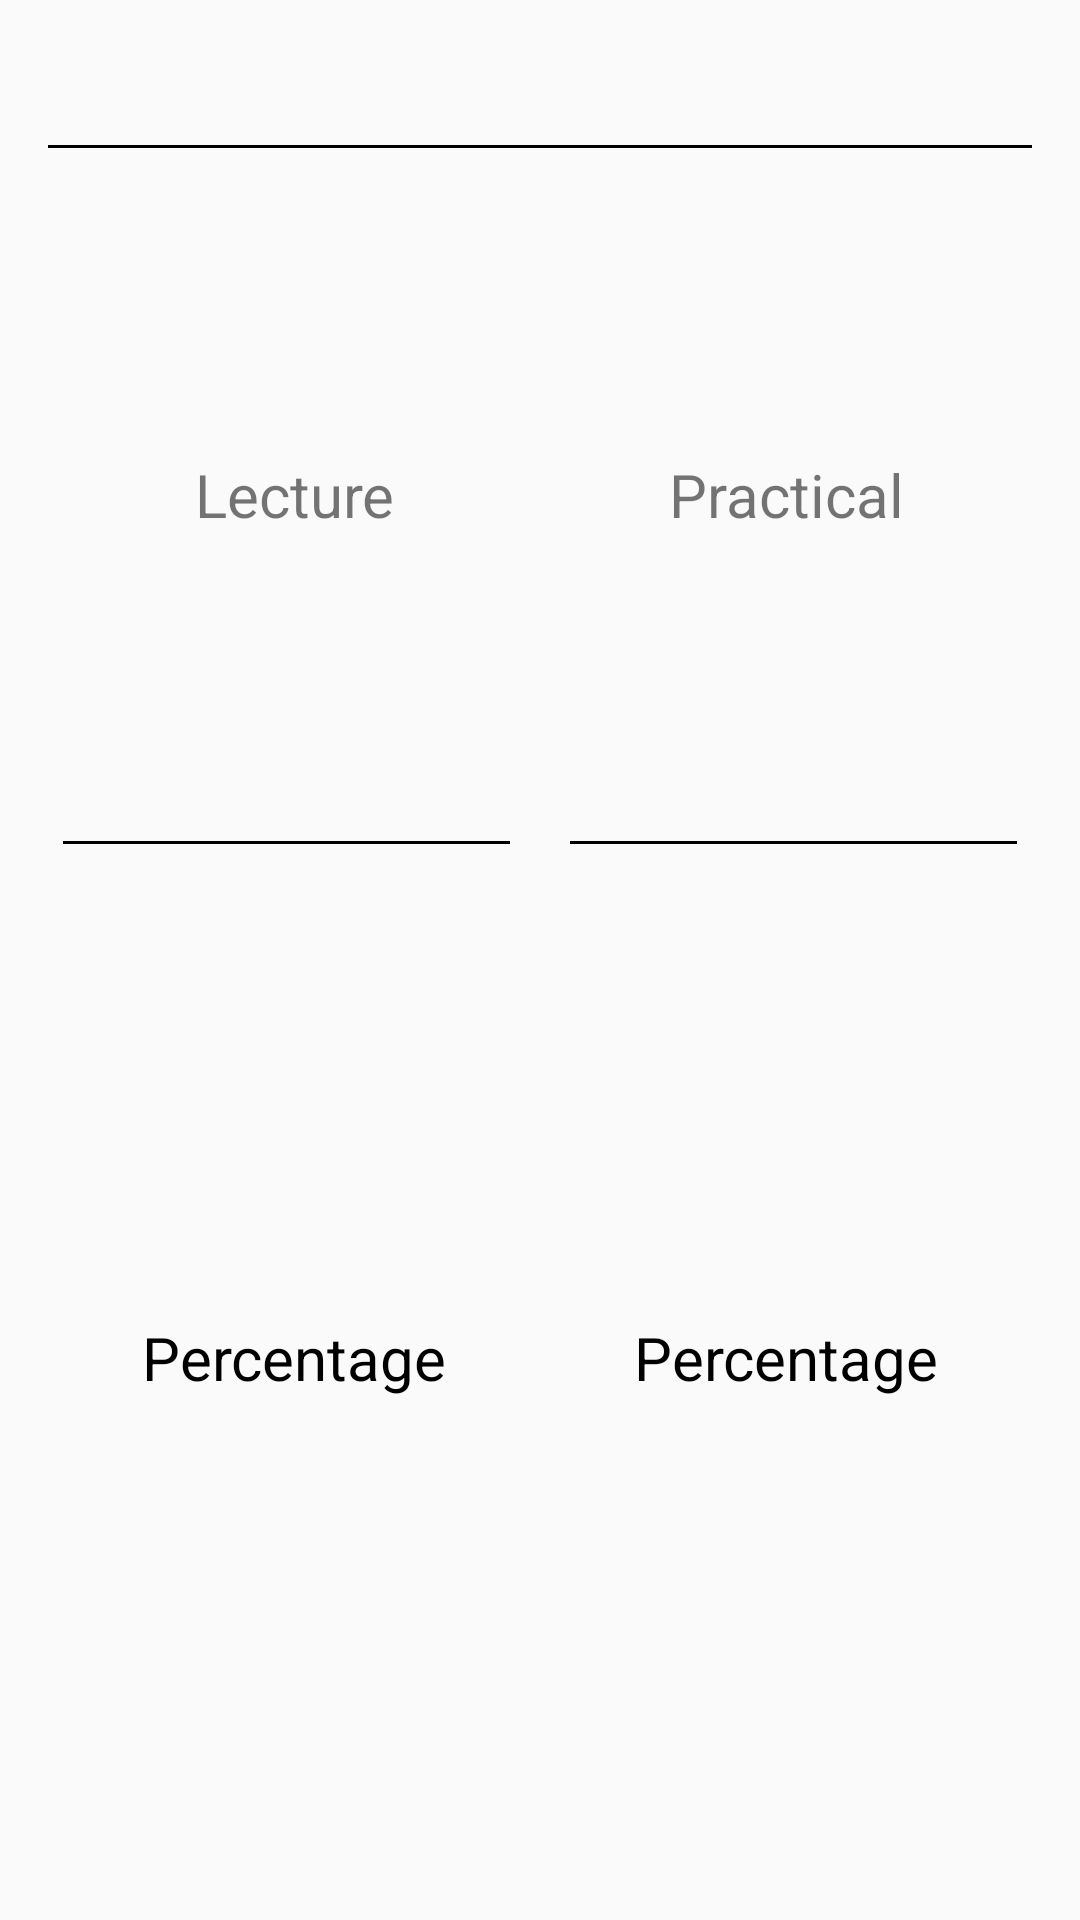

Reconstruct the res/layout file that produces this screen, plus the resources it refers to.
<!-- AndroidManifest.xml: application theme AppTheme -->
<!-- res/layout/activity_student_attendance_record.xml -->
<?xml version="1.0" encoding="utf-8"?>
<LinearLayout xmlns:android="http://schemas.android.com/apk/res/android"
    xmlns:tools="http://schemas.android.com/tools"
    android:layout_width="match_parent"
    android:layout_height="match_parent"
    android:minHeight="120dp"
    android:padding="16dp"
    android:orientation="horizontal"
    android:id="@+id/linearlayoutcontainer">

    <LinearLayout
        android:layout_width="match_parent"
        android:layout_height="match_parent"
        android:orientation="vertical">

        <TextView
            android:id="@+id/text_view_subject"
            android:textSize="24sp"
            android:layout_width="match_parent"
            android:layout_height="wrap_content"
            android:textStyle="bold"/>

        <View
            android:layout_width="wrap_content"
            android:layout_height="1dp"
            android:background="#000000"/>

        <LinearLayout
            android:layout_width="match_parent"
            android:layout_height="match_parent"
            android:orientation="horizontal">

            <LinearLayout
                android:id="@+id/linear_layout_lecture"
                android:layout_weight="1"
                android:layout_width="0dp"
                android:layout_height="match_parent"
                android:orientation="vertical"
                >

                <TextView
                    android:layout_width="match_parent"
                    android:layout_height="0dp"
                    android:layout_weight="2"
                    android:text="Lecture"
                    android:textSize="20sp"
                    android:gravity="center"
                    android:layout_margin="4dp"/>

                <View
                    android:layout_width="wrap_content"
                    android:layout_height="1dp"
                    android:layout_marginLeft="5dp"
                    android:layout_marginRight="10dp"
                    android:background="#000000"/>

                <TextView
                    android:id="@+id/text_view_lecture_percentage"
                    android:layout_width="match_parent"
                    android:layout_height="0dp"
                    android:layout_weight="3"
                    android:text="Percentage"
                    android:textColor="@android:color/black"
                    android:gravity="center"
                    android:textSize="20sp"
                    android:layout_margin="4dp"/>
            </LinearLayout>
            <LinearLayout
                android:id="@+id/linear_layout_practical"
                android:layout_weight="1"
                android:layout_width="0dp"
                android:layout_height="match_parent"
                android:orientation="vertical">

                <TextView
                    android:layout_width="match_parent"
                    android:layout_height="0dp"
                    android:layout_weight="2"
                    android:text="Practical"
                    android:textSize="20sp"
                    android:gravity="center"
                    android:layout_margin="4dp"/>

                <View
                    android:layout_width="wrap_content"
                    android:layout_height="1dp"
                    android:layout_marginRight="5dp"
                    android:layout_marginLeft="10dp"
                    android:background="#000000"/>

                <TextView
                    android:id="@+id/text_view_practical_percentage"
                    android:layout_width="match_parent"
                    android:layout_height="0dp"
                    android:layout_weight="3"
                    android:text="Percentage"
                    android:textColor="@android:color/black"
                    android:gravity="center"
                    android:textSize="20sp"
                    android:layout_margin="4dp"/>
            </LinearLayout>

        </LinearLayout>
    </LinearLayout>

</LinearLayout>
<!-- resources referenced by this layout -->
<resources>
  <style name="AppTheme" parent="Theme.AppCompat.Light.DarkActionBar">
          
          <item name="colorPrimary">@color/colorPrimary</item>
          <item name="colorPrimaryDark">@color/colorPrimaryDark</item>
          <item name="colorAccent">@color/colorAccent</item>
      </style>
  <!-- not gathered from this repository: default colours our renderer supplied (Android Studio template values) -->
  <color name="colorPrimary">#FF6200EE</color>
  <color name="colorPrimaryDark">#FF3700B3</color>
  <color name="colorAccent">#FF03DAC5</color>
</resources>
